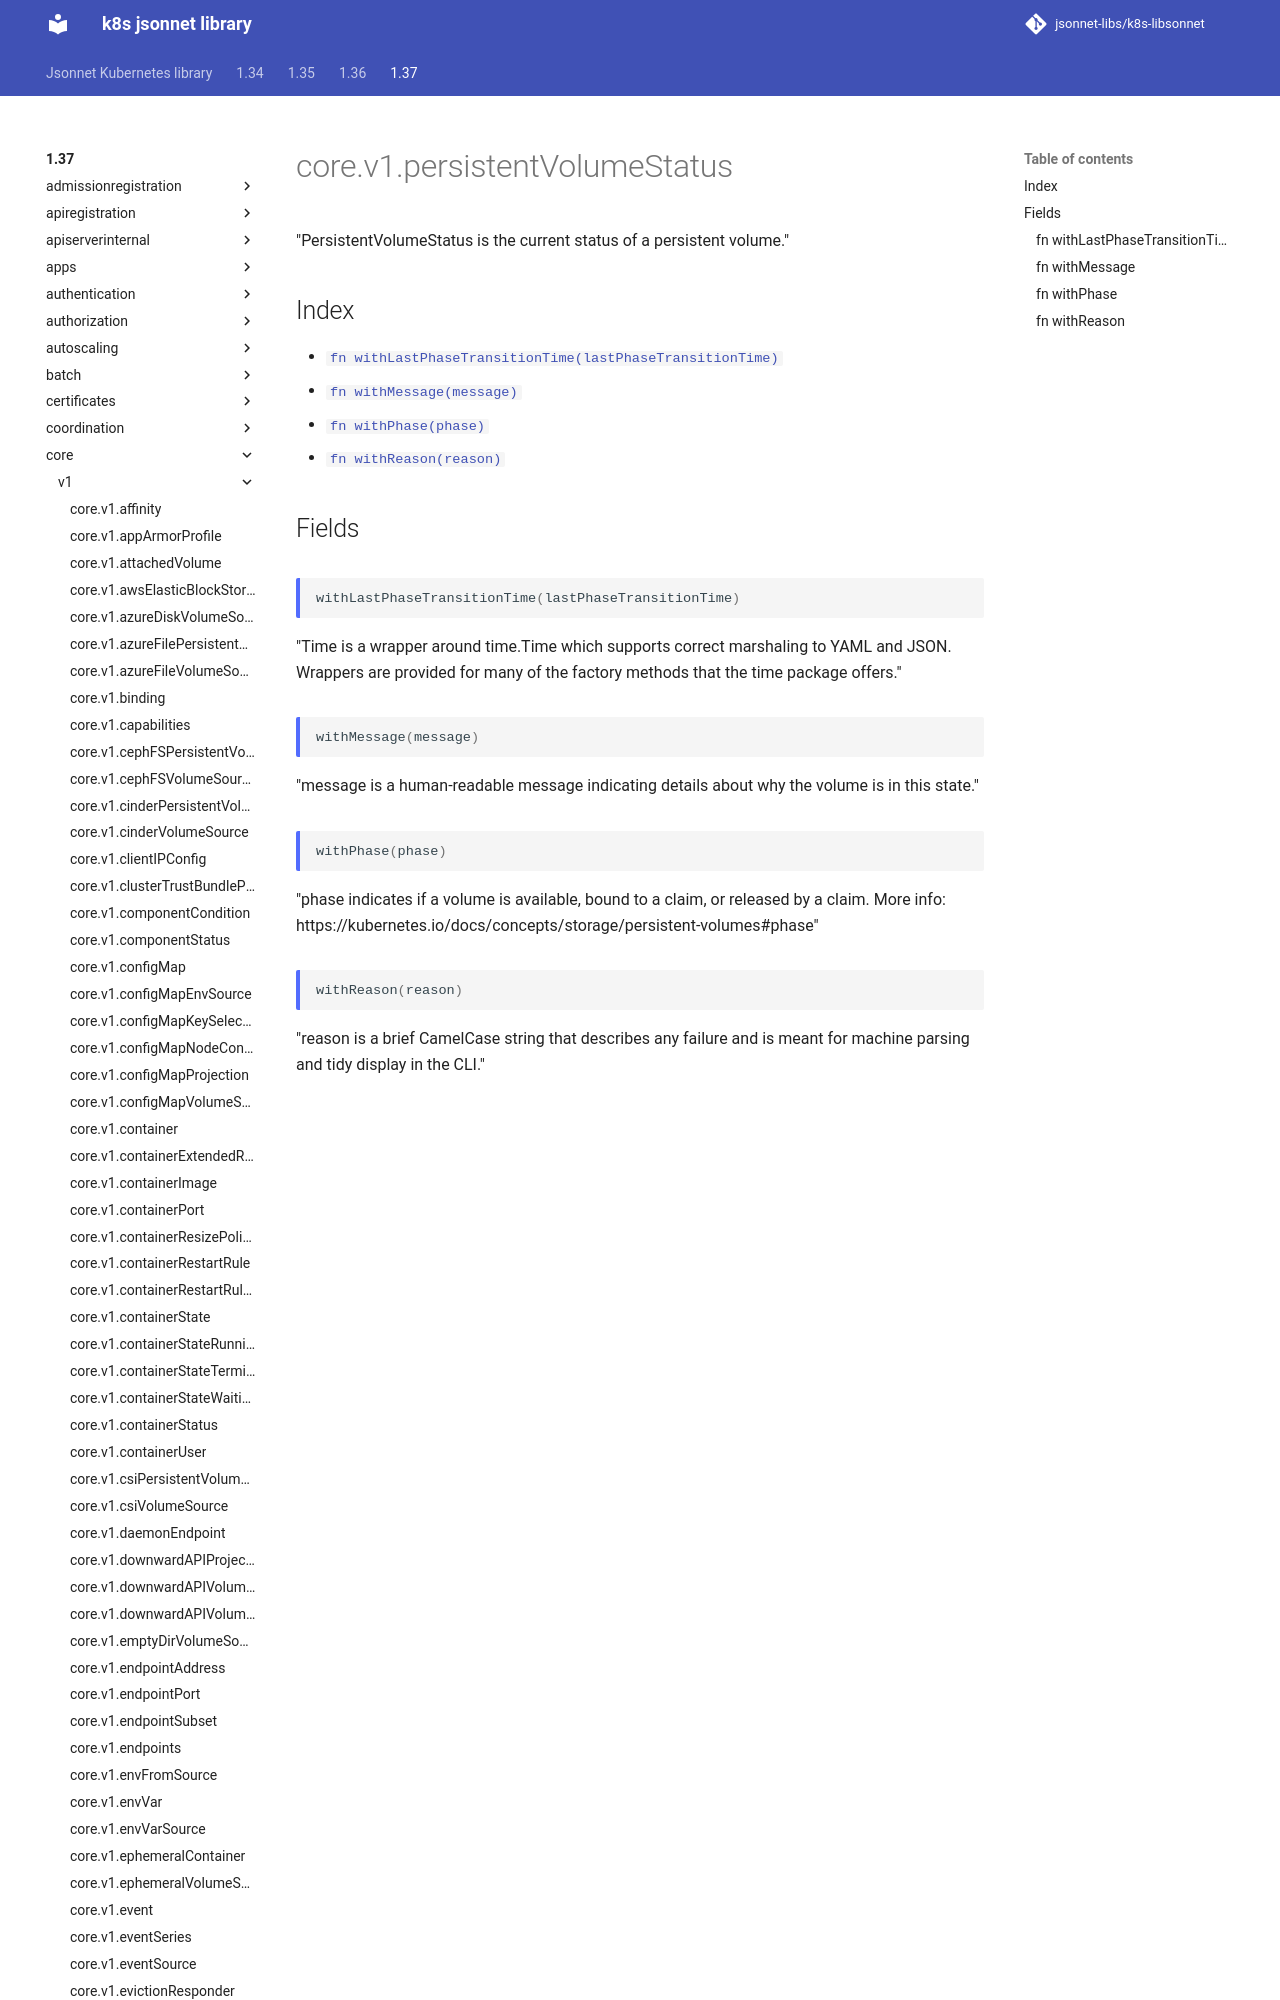

repository: jsonnet-libs/k8s-libsonnet · page: 1.37/core/v1/persistentVolumeStatus/index.html · generator: mkdocs

---
permalink: /1.37/core/v1/persistentVolumeStatus/
---

# core.v1.persistentVolumeStatus

"PersistentVolumeStatus is the current status of a persistent volume."

## Index

* [`fn withLastPhaseTransitionTime(lastPhaseTransitionTime)`](#fn-withlastphasetransitiontime)
* [`fn withMessage(message)`](#fn-withmessage)
* [`fn withPhase(phase)`](#fn-withphase)
* [`fn wi
